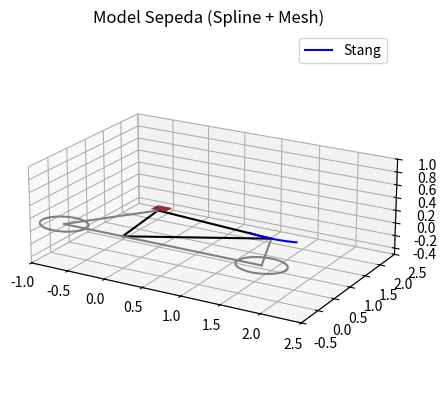

Source code (Python):
import numpy as np
from scipy.interpolate import CubicSpline
import matplotlib.pyplot as plt
from mpl_toolkits.mplot3d import Axes3D

fig = plt.figure()
ax = fig.add_subplot(111, projection='3d')

# === TITIK-TITIK UTAMA ===
bottom_bracket = np.array([0, 0, 0])
seat_top = np.array([-0.1, 1.2, 0])
handlebar_base = np.array([1.5, 1, 0])
front_axle = np.array([1.8, 0, 0])
rear_axle = np.array([-0.8, 0, 0])

# === RANGKA SEPEDA ===
def draw_spline(p1, p2, via=None, color='black', label=None):
    """Buat spline halus antara dua titik (bisa pakai titik via tengah)."""
    if via is None:
        points = np.vstack([p1, p2])
        t = np.linspace(0, 1, 2)
    else:
        points = np.vstack([p1, via, p2])
        t = np.linspace(0, 1, 3)
    
    cs_x = CubicSpline(t, points[:, 0])
    cs_y = CubicSpline(t, points[:, 1])
    cs_z = CubicSpline(t, points[:, 2])
    ts = np.linspace(0, 1, 100)
    ax.plot(cs_x(ts), cs_y(ts), cs_z(ts), color=color, label=label)

# Segitiga utama
draw_spline(bottom_bracket, seat_top, color='black')         # Seat tube
draw_spline(seat_top, handlebar_base, color='black')         # Top tube
draw_spline(handlebar_base, bottom_bracket, color='black')   # Down tube

# Seat stay dan chain stay
draw_spline(seat_top, rear_axle, color='gray')
draw_spline(bottom_bracket, rear_axle, color='gray')

# Fork depan (2 garis ke roda depan)
draw_spline(bottom_bracket, front_axle, color='gray')
draw_spline(handlebar_base, front_axle, color='gray')

# === STANG LENGKUNG ===
stang_l = handlebar_base + np.array([-0.3, 0.05, 0])
stang_r = handlebar_base + np.array([0.3, 0.05, 0])
draw_spline(stang_l, stang_r, via=handlebar_base, color='blue', label="Stang")

# === RODA ===
def draw_wheel(center, r=0.3, color='gray'):
    theta = np.linspace(0, 2 * np.pi, 100)
    x = center[0] + r * np.cos(theta)
    y = center[1] + r * np.sin(theta)
    z = np.full_like(x, center[2])
    ax.plot(x, y, z, color=color)

draw_wheel(rear_axle)
draw_wheel(front_axle)

# === SADEL (Permukaan Mesh) ===
x_sadel = [seat_top[0] - 0.1, seat_top[0] + 0.1, seat_top[0] + 0.1, seat_top[0] - 0.1]
y_sadel = [seat_top[1], seat_top[1], seat_top[1] + 0.2, seat_top[1] + 0.2]
z_sadel = [0, 0, 0, 0]
ax.plot_trisurf(x_sadel, y_sadel, z_sadel, color='brown', alpha=0.9)

# === PENGATURAN TAMPILAN ===
ax.set_title("Model Sepeda (Spline + Mesh)")
ax.set_xlim(-1, 2.5)
ax.set_ylim(-0.5, 2.5)
ax.set_zlim(-0.5, 1)
ax.view_init(elev=20, azim=-60)
ax.set_box_aspect([3, 2, 1])
plt.legend()
plt.show()
